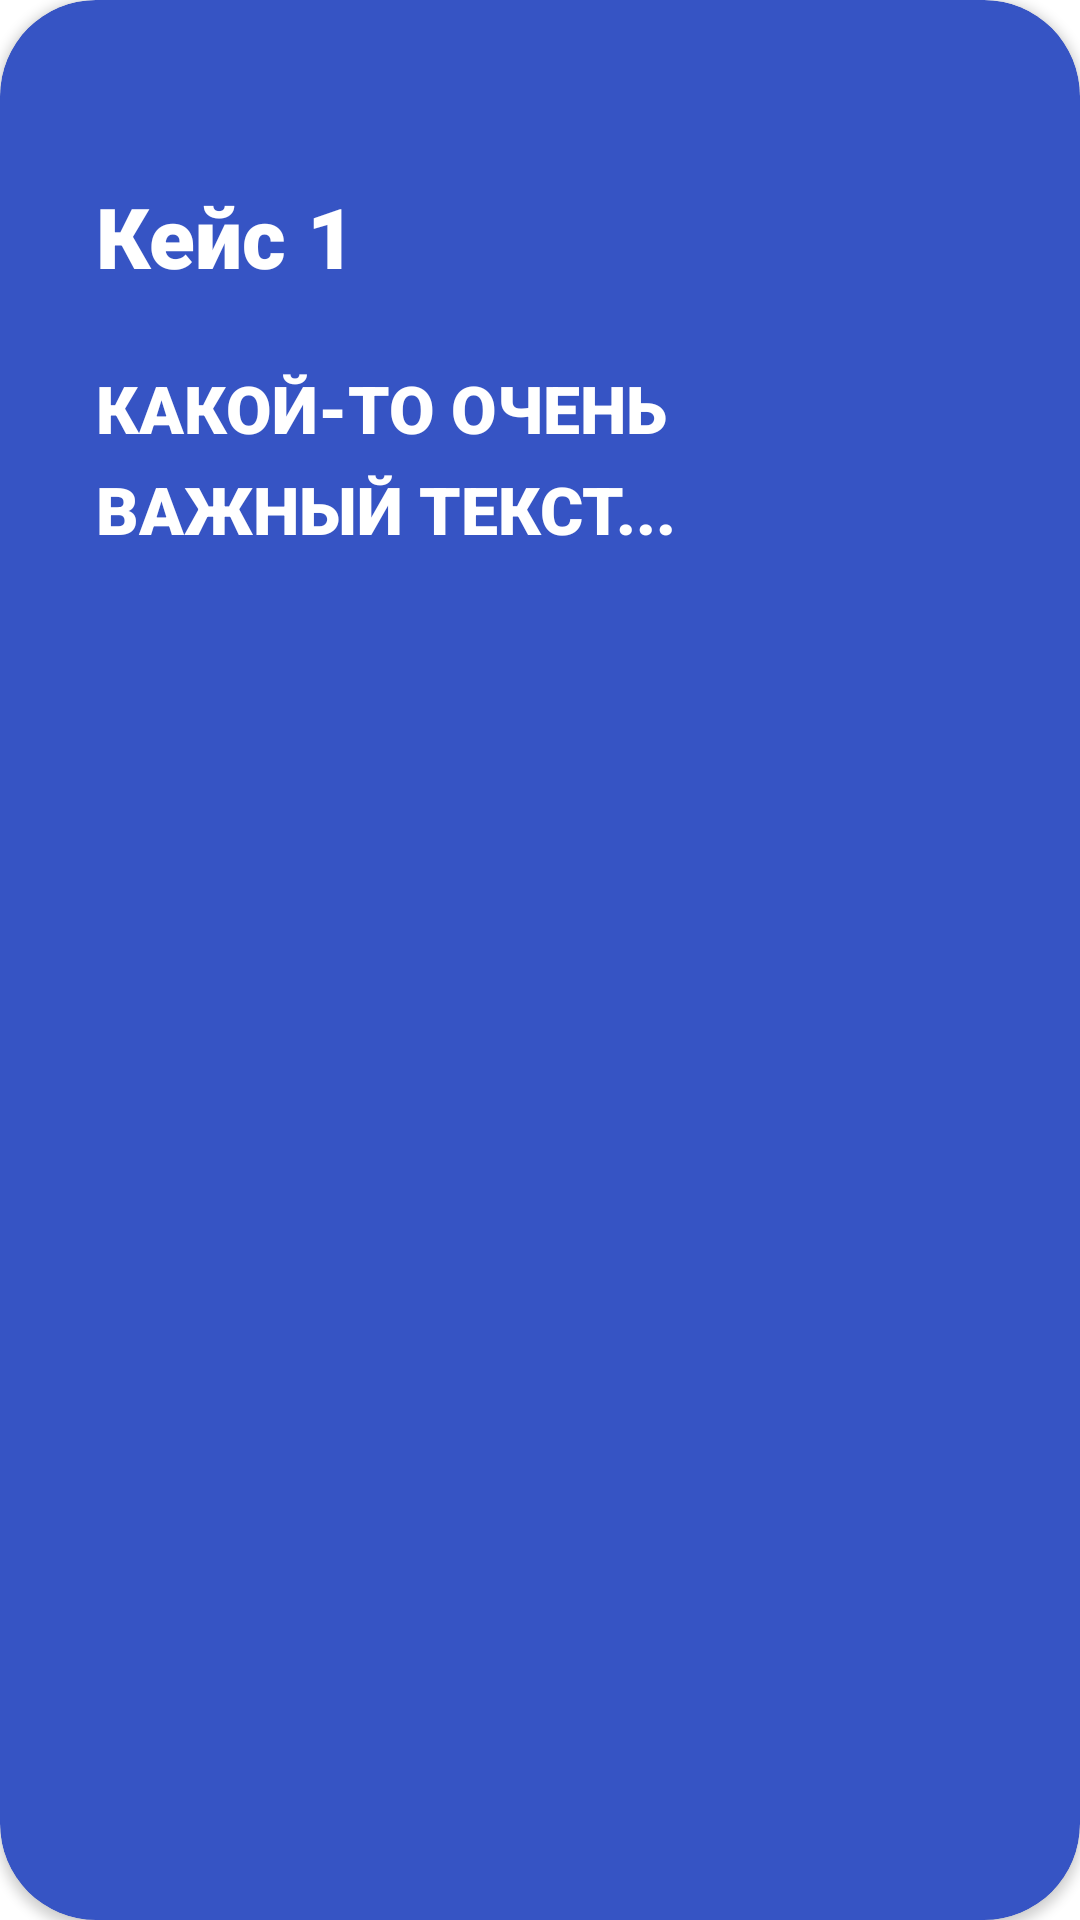

Write the Android layout XML for this screen, with the resource values it uses.
<!-- AndroidManifest.xml: application theme Theme.DigitalAssistant -->
<!-- res/layout/case_details.xml -->
<?xml version="1.0" encoding="utf-8"?>
<androidx.cardview.widget.CardView
    xmlns:android="http://schemas.android.com/apk/res/android"
    xmlns:app="http://schemas.android.com/apk/res-auto"
    android:layout_width="match_parent"
    android:layout_height="wrap_content"
    app:cardCornerRadius="32dp"
    android:layout_marginBottom="-32dp"
    app:cardBackgroundColor="@color/blue_for_blocks">

    <LinearLayout
        android:layout_width="match_parent"
        android:layout_height="wrap_content"
        android:orientation="vertical"
        android:padding="32dp">

    <View
        android:layout_width="40dp"
        android:layout_height="4dp"
        android:layout_gravity="center_horizontal"
        android:background="@color/blue_for_blocks"
        android:layout_marginBottom="24dp"/>

    <TextView
        android:id="@+id/popUpTitleCase"
        android:layout_width="wrap_content"
        android:layout_height="wrap_content"
        android:text="Кейс 1"
        android:textColor="@color/white"
        android:textSize="28sp"
        android:fontFamily="sans-serif-black" />

    <TextView
        android:id="@+id/popUpCaseDescription"
        android:layout_width="match_parent"
        android:layout_height="wrap_content"
        android:layout_marginTop="24dp"
        android:text="КАКОЙ-ТО ОЧЕНЬ ВАЖНЫЙ ТЕКСТ..."
        android:textColor="@color/white"
        android:textSize="22sp"
        android:fontFamily="sans-serif-black"
        android:lineSpacingExtra="8dp" />

    <View
        android:layout_width="match_parent"
        android:layout_height="40dp" />

</LinearLayout>
</androidx.cardview.widget.CardView>
<!-- resources referenced by this layout -->
<resources>
  <color name="blue_for_blocks">#3654C4</color>
  <color name="white">#FFFFFFFF</color>
  <style name="Theme.DigitalAssistant" parent="Theme.Digital_assistant">
          
          <item name="colorPrimary">@color/purple_500</item>
          <item name="colorPrimaryDark">@color/purple_700</item>
          <item name="colorAccent">@color/teal_200</item>
  
          
          <item name="android:windowBackground">@color/white</item>
  
          
          <item name="android:statusBarColor">?attr/colorPrimaryDark</item>
      </style>
  <style name="Theme.Digital_assistant" parent="Theme.Material3.DayNight.NoActionBar" />
  <color name="purple_500">#FF6200EE</color>
  <color name="purple_700">#FF3700B3</color>
  <color name="teal_200">#FF03DAC5</color>
</resources>
